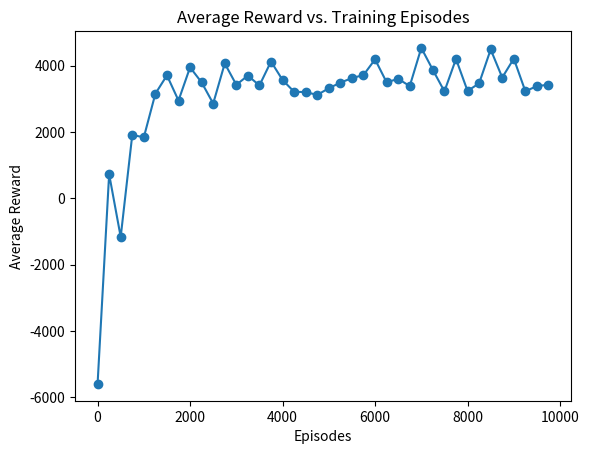

Source code (Python):
import numpy as np
from collections import defaultdict
import matplotlib.pyplot as plt


def discretize(value, increment=5000):
    return round(value / increment) * increment


class CandidateDistribution:
    def __init__(self, avg_candidate_value, value_variance):
        self.avg_candidate_value = avg_candidate_value
        self.value_variance = value_variance

    def sample(self, discretized=True):
        value = np.random.normal(self.avg_candidate_value, self.value_variance)
        return discretize(value) if discretized else value
    

# Environment parameters
INTERVIEW_COST = 500 # cost of interviewing a candidate
SALARY = 150000 # salary of the candidate (we must pay this amount upon hire)
AVG_CANDIDATE_VALUE = 145000 # average value of a candidate
CANDIDATE_VALUE_VARIANCE = 20000 # variance of candidate value
INTERVIEW_VARIANCE = 10000 # variance of interview score
CANDIDATE_DISTRIBUTION = CandidateDistribution(AVG_CANDIDATE_VALUE, CANDIDATE_VALUE_VARIANCE) # the candidate we are interviewing will be samples from this distribution


class HiringEnvironment:
    def __init__(self, interview_cost, salary, interview_variance):
        self.interview_cost = interview_cost
        self.salary = salary
        self.interview_variance = interview_variance
        self.true_candidate_value = CANDIDATE_DISTRIBUTION.sample()

        self.state = [AVG_CANDIDATE_VALUE, 0]  # (avg interview score, num_interviews)
        self.actions = ["hire", "interview", "reject"]
        self.reward = 0
        self.terminated = False

    def step(self, action):
        if action == "interview":
            interview_score = np.random.normal(self.true_candidate_value, self.interview_variance)
            self.state = [discretize((self.state[0] * self.state[1] + interview_score) / (self.state[1] + 1)), self.state[1] + 1]
            self.reward -= self.interview_cost
        elif action == "hire":
            self.reward = self.true_candidate_value - self.salary - self.interview_cost * self.state[1]
            self.terminated = True
        else:
            self.terminated = True

        return tuple(self.state), self.reward, self.terminated

    def reset(self):
        self.state = [AVG_CANDIDATE_VALUE, 0] # prior belief about the candidate
        self.reward = 0
        self.terminated = False
        self.true_candidate_value = CANDIDATE_DISTRIBUTION.sample()
        return tuple(self.state)
    
# Creating the environment
env = HiringEnvironment(INTERVIEW_COST, SALARY, INTERVIEW_VARIANCE)

# Example of environment interaction
state = env.reset()
next_state, reward, done = env.step("interview")
print(f"Next State: {next_state}, Reward: {reward}, Done: {done}")

# This setup is ready for Q-learning implementation, where the agent will choose actions and learn from interactions.
import random

class QLearningAgent:
    def __init__(self, env, learning_rate=0.1, discount_factor=1, epsilon=0.3):
        self.env = env
        self.lr = learning_rate
        self.inv_lr = 1 - learning_rate
        self.gamma = discount_factor
        self.epsilon = epsilon
        self.q_table = defaultdict(lambda: [0, 0, 0])  # (avg interview score, num_interviews) -> [Q-value of interview, Q-value of hire, Q-value of reject]

    def choose_action(self, state):
        if state[1] > 5:
            return "reject"
        # Implementing epsilon-greedy policy
        if random.uniform(0, 1) < self.epsilon:
            return random.choice(self.env.actions)  # Explore
        else:
            return self.env.actions[np.argmax(self.q_table[state])]  # Exploit

    def learn(self, state, action, reward, next_state):
        # Implementing the Q-learning update rule
        action_index = self.env.actions.index(action)
        max_future_q = np.max(self.q_table[next_state])
        current_q = self.q_table[state][action_index]
        new_q = self.inv_lr * current_q + self.lr * (reward + self.gamma * max_future_q - current_q)
        self.q_table[state][action_index] = new_q
    
    def train(self, num_episodes, evaluation_interval=50000, num_evaluation_episodes=10000):
        evaluation_results = []
        for episode in range(num_episodes):
            state = self.env.reset()
            done = False

            while not done:
                action = self.choose_action(state)
                next_state, reward, done = self.env.step(action)
                self.learn(state, action, reward, next_state)
                state = next_state

            # Evaluate every 'evaluation_interval' episodes
            if episode % evaluation_interval == 0:
                avg_reward = self.evaluate_policy(num_evaluation_episodes)
                evaluation_results.append((episode, avg_reward))
                print(f"Episode: {episode}, Average Reward: {avg_reward}")

        return evaluation_results

    def evaluate_policy(self, num_episodes):
        total_reward = 0
        for _ in range(num_episodes):
            state = self.env.reset()
            done = False
            while not done:
                # Choose the best action from Q-table
                action = self.env.actions[np.argmax(self.q_table[state])]
                # Always interview if candidate hasn't been interviewed yet
                if state[1] == 0:
                    action = "interview"
                next_state, reward, done = self.env.step(action)
                total_reward += reward
                state = next_state
        return total_reward / num_episodes

# Set the number of episodes for training
num_episodes = 10000

# Create the Q-learning agent with the environment
# Create the Q-learning agent with the environment
ql_agent = QLearningAgent(env)

# Train the agent and capture evaluation results
evaluation_results = ql_agent.train(num_episodes, evaluation_interval=250, num_evaluation_episodes=1000)

# Plotting the results
episodes, avg_rewards = zip(*evaluation_results)
plt.plot(episodes, avg_rewards, marker='o')
plt.xlabel('Episodes')
plt.ylabel('Average Reward')
plt.title('Average Reward vs. Training Episodes')
plt.show()